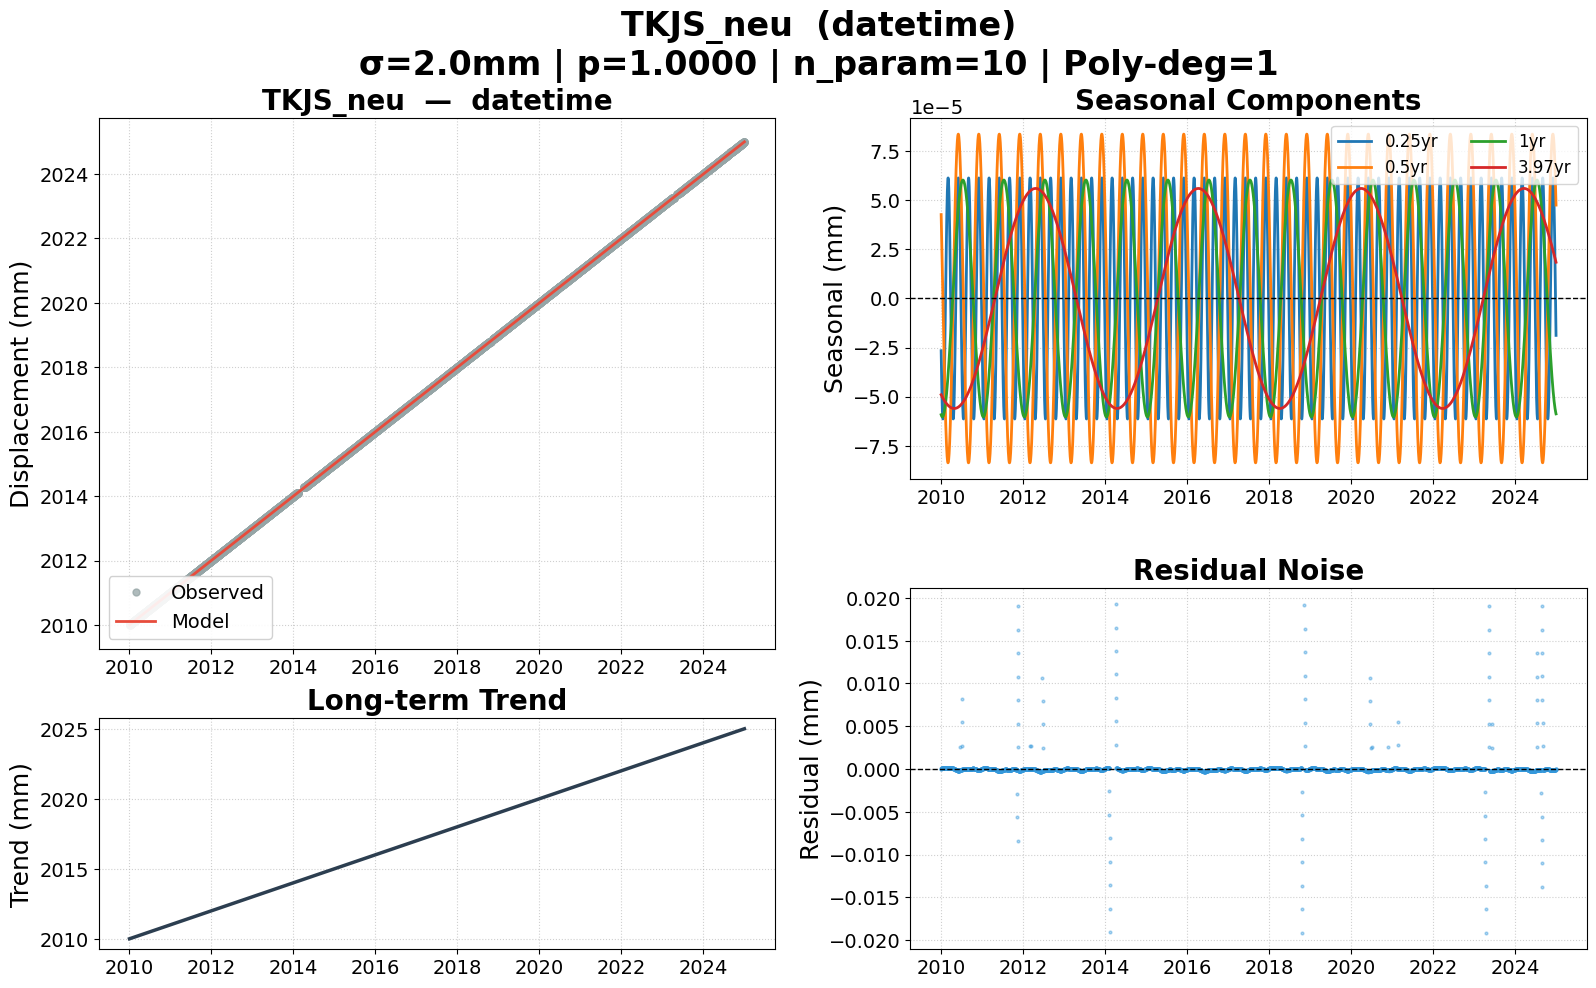

The file beside this chart, header and first rows:
date, datetime, datetime_trend, datetime_0.25yr, datetime_0.5yr, datetime_1yr, datetime_3.97yr, datetime_model, datetime_noise, datetime_wtest, flagged
2010-01-02, 2.01, 2.01, -0.000000, 0.000000, -0.000000, -0.000000, 2.01, 0.000000, 0.000023, False
2010-01-03, 2.01, 2.01, -0.000000, 0.000000, -0.000000, -0.000000, 2.01, 0.000000, 0.000027, False
2010-01-04, 2.01, 2.01, -0.000000, 0.000000, -0.000000, -0.000000, 2.01, 0.000000, 0.000030, False
2010-01-05, 2.01, 2.01, -0.000000, 0.000000, -0.000000, -0.000000, 2.01, 0.000000, 0.000033, False
2010-01-06, 2.01, 2.01, -0.000000, 0.000000, -0.000000, -0.000000, 2.01, 0.000000, 0.000036, False
2010-01-07, 2.01, 2.01, -0.000000, 0.000000, -0.000000, -0.000000, 2.01, 0.000000, 0.000040, False
2010-01-08, 2.01, 2.01, -0.000000, 0.000000, -0.000000, -0.000000, 2.01, 0.000000, 0.000043, False
2010-01-09, 2.01, 2.01, -0.000000, 0.000000, -0.000000, -0.000000, 2.01, 0.000000, 0.000045, False
2010-01-10, 2.01, 2.01, -0.000000, 0.000000, -0.000000, -0.000000, 2.01, 0.000000, 0.000048, False
2010-01-11, 2.01, 2.01, -0.000000, 0.000000, -0.000000, -0.000000, 2.01, 0.000000, 0.000051, False
2010-01-12, 2.01, 2.01, -0.000000, 0.000000, -0.000000, -0.000000, 2.01, 0.000000, 0.000054, False
2010-01-13, 2.01, 2.01, -0.000000, 0.000000, -0.000000, -0.000000, 2.01, 0.000000, 0.000056, False
2010-01-14, 2.01, 2.01, -0.000000, 0.000000, -0.000000, -0.000000, 2.01, 0.000000, 0.000058, False
2010-01-15, 2.01, 2.01, -0.000000, 0.000000, -0.000000, -0.000000, 2.01, 0.000000, 0.000060, False
2010-01-16, 2.01, 2.01, -0.000000, 0.000000, -0.000000, -0.000000, 2.01, 0.000000, 0.000062, False
2010-01-17, 2.01, 2.01, -0.000000, 0.000000, -0.000000, -0.000000, 2.01, 0.000000, 0.000064, False
2010-01-18, 2.01, 2.01, -0.000000, -0.000000, -0.000000, -0.000000, 2.01, 0.000000, 0.000066, False
2010-01-19, 2.01, 2.01, -0.000000, -0.000000, -0.000000, -0.000000, 2.01, 0.000000, 0.000063, False
2010-01-20, 2.01, 2.01, -0.000000, -0.000000, -0.000000, -0.000000, 2.01, 0.000000, 0.000064, False
2010-01-21, 2.01, 2.01, -0.000000, -0.000000, -0.000000, -0.000000, 2.01, 0.000000, 0.000065, False
2010-01-22, 2.01, 2.01, -0.000000, -0.000000, -0.000000, -0.000000, 2.01, 0.000000, 0.000066, False
2010-01-23, 2.01, 2.01, -0.000000, -0.000000, -0.000000, -0.000000, 2.01, 0.000000, 0.000067, False
2010-01-24, 2.01, 2.01, -0.000000, -0.000000, -0.000000, -0.000000, 2.01, 0.000000, 0.000068, False
2010-01-25, 2.01, 2.01, -0.000000, -0.000000, -0.000000, -0.000000, 2.01, 0.000000, 0.000069, False
2010-01-26, 2.01, 2.01, -0.000000, -0.000000, -0.000000, -0.000000, 2.01, 0.000000, 0.000069, False
2010-01-27, 2.01, 2.01, -0.000000, -0.000000, -0.000000, -0.000000, 2.01, 0.000000, 0.000069, False
2010-01-28, 2.01, 2.01, -0.000000, -0.000000, -0.000000, -0.000000, 2.01, 0.000000, 0.000069, False
2010-01-29, 2.01, 2.01, -0.000000, -0.000000, -0.000000, -0.000000, 2.01, 0.000000, 0.000070, False
2010-01-30, 2.01, 2.01, -0.000000, -0.000000, -0.000000, -0.000000, 2.01, 0.000000, 0.000069, False
2010-01-31, 2.01, 2.01, -0.000000, -0.000000, -0.000000, -0.000000, 2.01, 0.000000, 0.000069, False
2010-02-01, 2.01, 2.01, -0.000000, -0.000000, -0.000000, -0.000000, 2.01, 0.000000, 0.000069, False
2010-02-02, 2.01, 2.01, -0.000000, -0.000000, -0.000000, -0.000000, 2.01, 0.000000, 0.000068, False
2010-02-03, 2.01, 2.01, -0.000000, -0.000000, -0.000000, -0.000000, 2.01, 0.000000, 0.000068, False
2010-02-04, 2.01, 2.01, -0.000000, -0.000000, -0.000000, -0.000000, 2.01, 0.000000, 0.000067, False
2010-02-05, 2.01, 2.01, -0.000000, -0.000000, -0.000000, -0.000000, 2.01, 0.000000, 0.000066, False
2010-02-06, 2.01, 2.01, -0.000000, -0.000000, -0.000000, -0.000000, 2.01, 0.000000, 0.000065, False
2010-02-07, 2.01, 2.01, -0.000000, -0.000000, -0.000000, -0.000000, 2.01, 0.000000, 0.000064, False
2010-02-08, 2.01, 2.01, -0.000000, -0.000000, -0.000000, -0.000000, 2.01, 0.000000, 0.000063, False
2010-02-09, 2.01, 2.01, -0.000000, -0.000000, -0.000000, -0.000000, 2.01, 0.000000, 0.000062, False
2010-02-10, 2.01, 2.01, -0.000000, -0.000000, -0.000000, -0.000000, 2.01, 0.000000, 0.000061, False
2010-02-11, 2.01, 2.01, 0.000000, -0.000000, -0.000000, -0.000000, 2.01, 0.000000, 0.000060, False
2010-02-12, 2.01, 2.01, 0.000000, -0.000000, -0.000000, -0.000000, 2.01, 0.000000, 0.000059, False
2010-02-13, 2.01, 2.01, 0.000000, -0.000000, -0.000000, -0.000000, 2.01, 0.000000, 0.000057, False
2010-02-14, 2.01, 2.01, 0.000000, -0.000000, -0.000000, -0.000000, 2.01, 0.000000, 0.000056, False
2010-02-15, 2.01, 2.01, 0.000000, -0.000000, -0.000000, -0.000000, 2.01, 0.000000, 0.000055, False
2010-02-16, 2.01, 2.01, 0.000000, -0.000000, -0.000000, -0.000000, 2.01, 0.000000, 0.000054, False
2010-02-17, 2.01, 2.01, 0.000000, -0.000000, -0.000000, -0.000000, 2.01, 0.000000, 0.000052, False
2010-02-18, 2.01, 2.01, 0.000000, -0.000000, -0.000000, -0.000000, 2.01, 0.000000, 0.000051, False
2010-02-19, 2.01, 2.01, 0.000000, -0.000000, -0.000000, -0.000000, 2.01, 0.000000, 0.000050, False
2010-02-20, 2.01, 2.01, 0.000000, -0.000000, -0.000000, -0.000000, 2.01, 0.000000, 0.000048, False
2010-02-21, 2.01, 2.01, 0.000000, -0.000000, -0.000000, -0.000000, 2.01, 0.000000, 0.000047, False
2010-02-22, 2.01, 2.01, 0.000000, -0.000000, -0.000000, -0.000000, 2.01, 0.000000, 0.000046, False
2010-02-23, 2.01, 2.01, 0.000000, -0.000000, -0.000000, -0.000000, 2.01, 0.000000, 0.000045, False
2010-02-24, 2.01, 2.01, 0.000000, -0.000000, -0.000000, -0.000000, 2.01, 0.000000, 0.000039, False
2010-02-25, 2.01, 2.01, 0.000000, -0.000000, -0.000000, -0.000000, 2.01, 0.000000, 0.000038, False
2010-02-26, 2.01, 2.01, 0.000000, -0.000000, -0.000000, -0.000000, 2.01, 0.000000, 0.000037, False
2010-02-27, 2.01, 2.01, 0.000000, -0.000000, -0.000000, -0.000000, 2.01, 0.000000, 0.000036, False
2010-02-28, 2.01, 2.01, 0.000000, -0.000000, -0.000000, -0.000000, 2.01, 0.000000, 0.000036, False
2010-03-01, 2.01, 2.01, 0.000000, -0.000000, -0.000000, -0.000000, 2.01, 0.000000, 0.000035, False
2010-03-02, 2.01, 2.01, 0.000000, -0.000000, -0.000000, -0.000000, 2.01, 0.000000, 0.000034, False
... 5,418 more rows
